Run: headless pygame with SDL's dummy video driver; simulated clock (each Clock.tick advances the game by its frame time, no real sleeping); random seed 0; keys injected as events and as key.get_pressed() state; no mouse input.
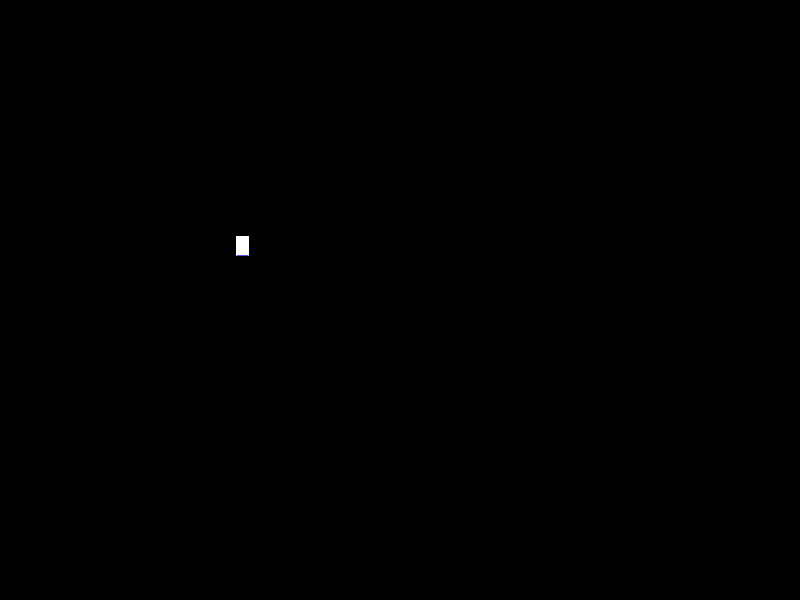
Frame 1 of 4 · flips 1–60 · no input
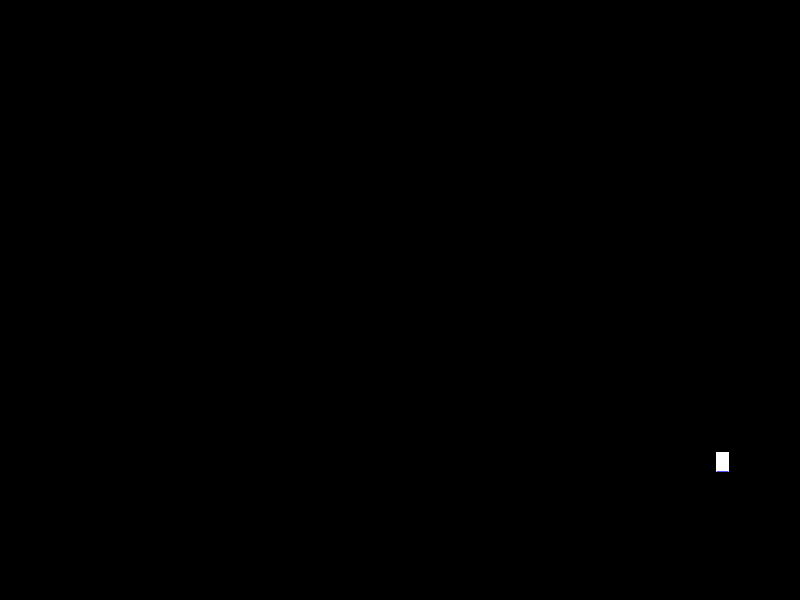
Frame 2 of 4 · flips 61–180 · tapped SPACE, RETURN · held RIGHT (→), D
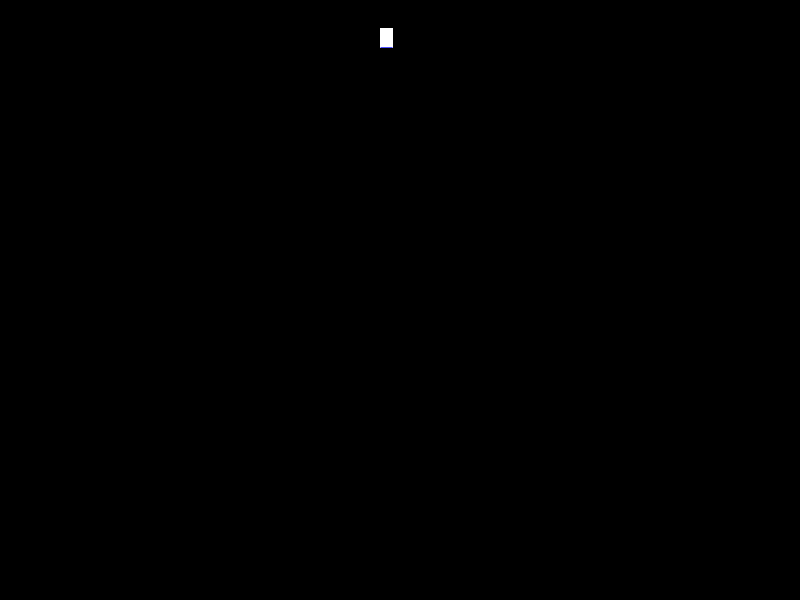
Frame 3 of 4 · flips 181–300 · held DOWN (↓), S
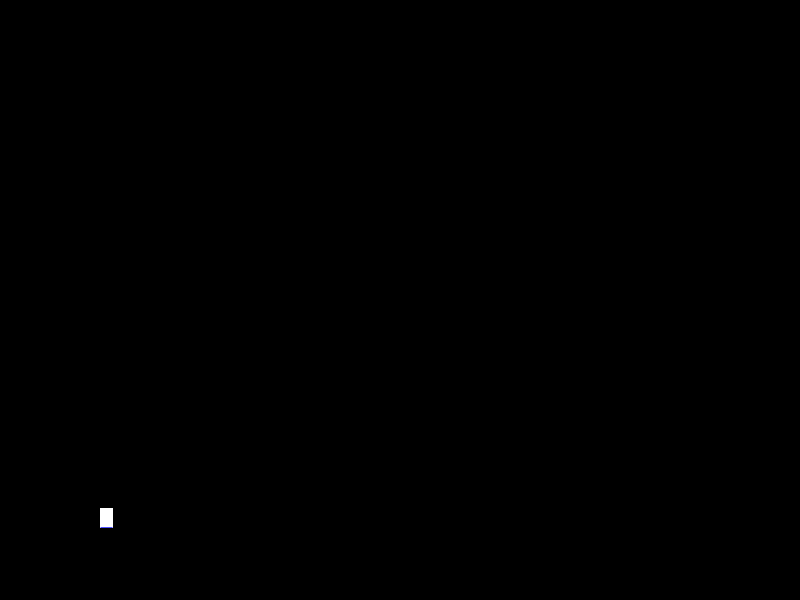
Frame 4 of 4 · flips 301–420 · held LEFT (←), A, UP (↑), W

The pygame program that drew these frames:

import pygame, sys

pygame.init()

window_size = (800, 600)

screen = pygame.display.set_mode(window_size)

myriad_pro_font = pygame.font.SysFont("Myriad Pro", 30)
hello_world = myriad_pro_font.render("_", 1, (80,80,255),(255,255,255))
hello_world_size = hello_world.get_size()

print("Hello, World")

x,y = 0,0

direction_x = 1
direction_y = 1

clock = pygame.time.Clock()

while True:

    clock.tick(60)

    for event in pygame.event.get():
        if event.type == pygame.QUIT:
            sys.exit()

    screen.fill((0,0,0))
    screen.blit(hello_world,(x,y))



    x += 4 * direction_x
    y += 4 * direction_y


    if x + hello_world_size[0] > window_size[0] or x <= 0:
        direction_x *= -1
    if y + hello_world_size[1] > window_size[1] or y <= 0:
        direction_y *= -1






    pygame.display.update()
